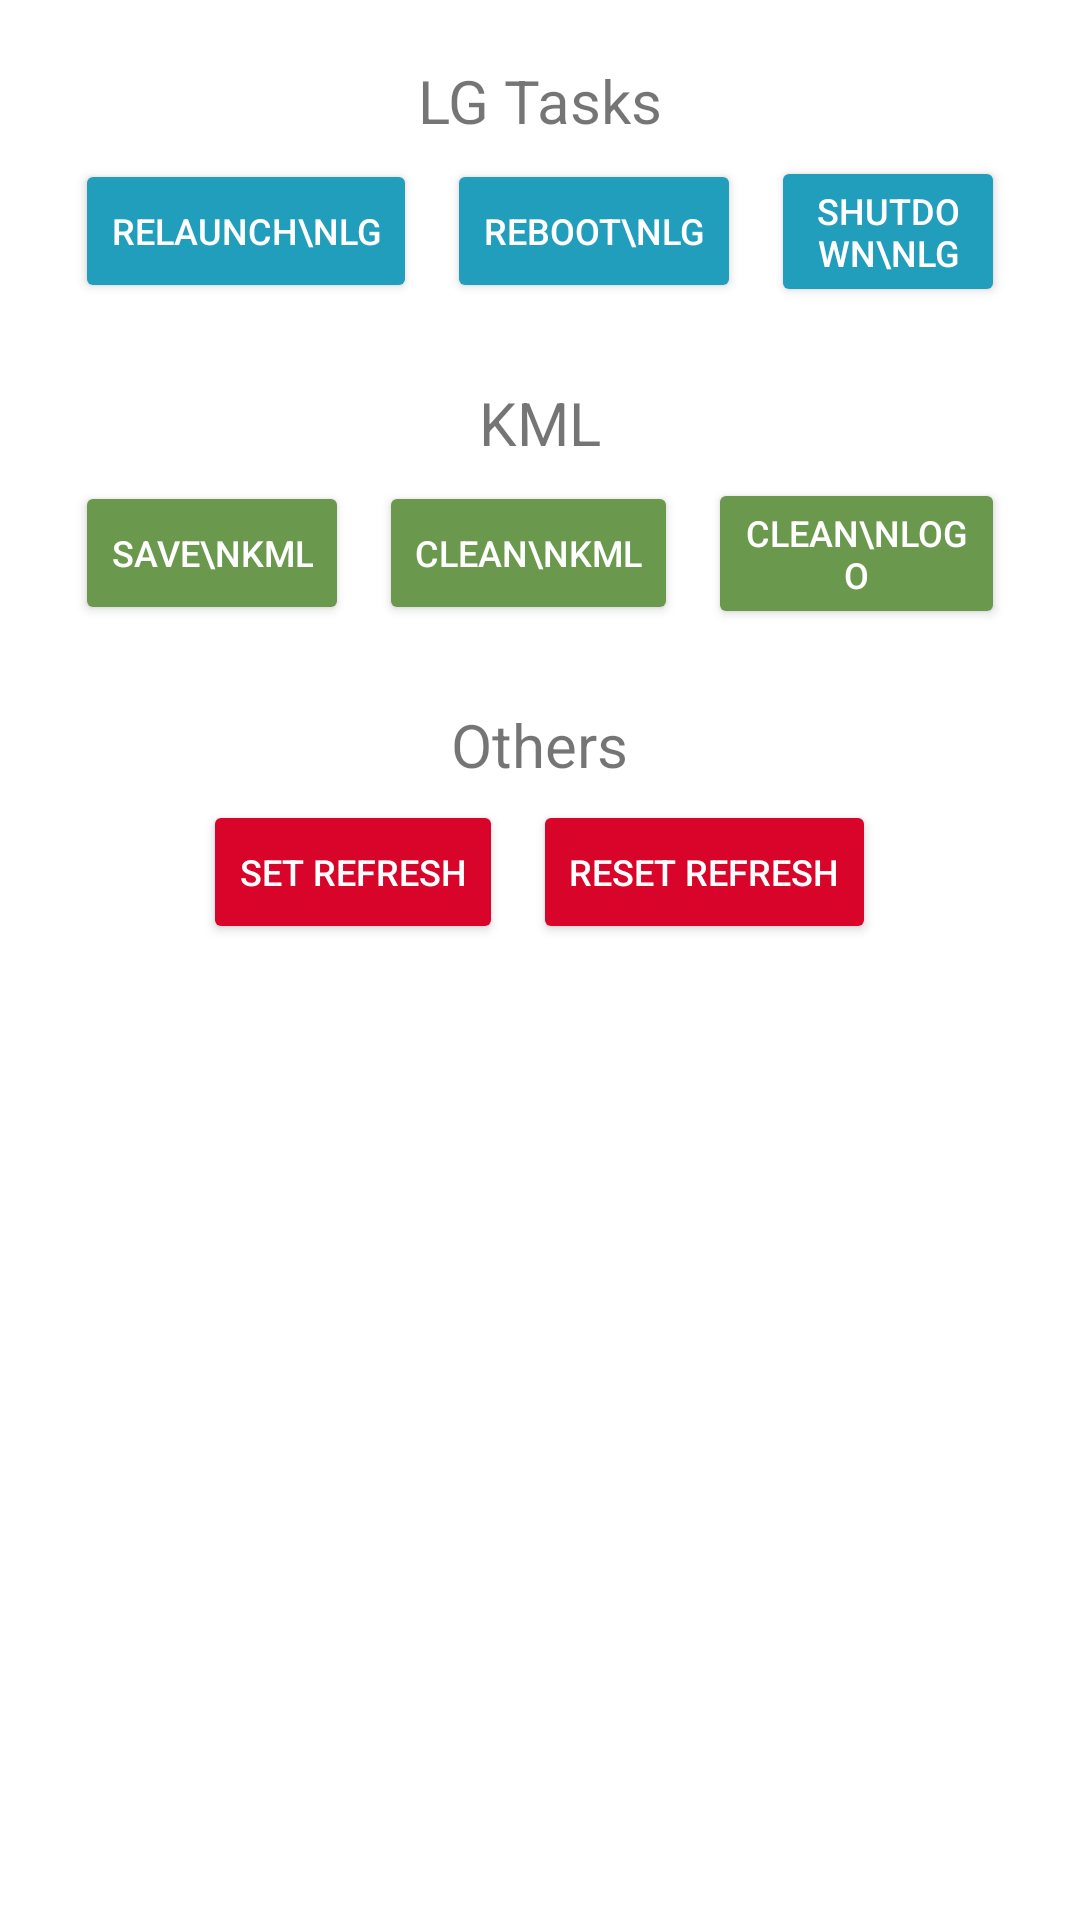

Write the Android layout XML for this screen, with the resource values it uses.
<!-- AndroidManifest.xml: application theme Theme.CarbonDioxideViewer -->
<!-- res/layout/activity_tasks.xml -->
<?xml version="1.0" encoding="utf-8"?>
<androidx.constraintlayout.widget.ConstraintLayout xmlns:android="http://schemas.android.com/apk/res/android"
    xmlns:app="http://schemas.android.com/apk/res-auto"
    xmlns:tools="http://schemas.android.com/tools"
    android:layout_width="match_parent"
    android:layout_height="match_parent"
    tools:context=".Settings.TasksActivity">

    <ProgressBar
        android:id="@+id/progressbar"
        style="?android:attr/progressBarStyleHorizontal"
        android:layout_width="match_parent"
        android:layout_height="wrap_content"
        android:layout_marginHorizontal="5dp"
        android:backgroundTint="@color/white"
        android:indeterminate="true"
        android:indeterminateTint="#1a09d6"
        android:max="100"
        android:visibility="gone"
        app:layout_constraintEnd_toEndOf="parent"
        app:layout_constraintHorizontal_bias="0.473"
        app:layout_constraintStart_toStartOf="parent"
        app:layout_constraintTop_toTopOf="parent" />

    <ScrollView
        android:id="@+id/scrollView2"
        android:layout_width="match_parent"
        android:layout_height="wrap_content"
        android:minHeight="100dp"
        app:layout_constraintEnd_toEndOf="parent"
        app:layout_constraintHorizontal_bias="0.0"
        app:layout_constraintStart_toStartOf="parent"
        app:layout_constraintTop_toTopOf="parent">

        <LinearLayout
            android:layout_width="match_parent"
            android:layout_height="wrap_content"
            android:layout_marginBottom="96dp"
            android:isScrollContainer="true"
            android:orientation="vertical"
            android:padding="10dp"
            app:layout_constraintBottom_toBottomOf="parent"
            app:layout_constraintEnd_toEndOf="parent"
            app:layout_constraintHorizontal_bias="0.0"
            app:layout_constraintStart_toStartOf="parent"
            app:layout_constraintTop_toTopOf="parent"
            app:layout_constraintVertical_bias="0.000">

            <LinearLayout
                android:layout_width="match_parent"
                android:layout_height="wrap_content"
                android:gravity="center"
                android:orientation="vertical"
                android:padding="10dp">

                <TextView
                    android:layout_width="wrap_content"
                    android:layout_height="wrap_content"
                    android:text="LG Tasks"
                    android:textSize="20sp" />

                <LinearLayout
                    android:layout_width="match_parent"
                    android:layout_height="wrap_content"
                    android:gravity="center"
                    android:orientation="horizontal">

                    <Button
                        android:layout_width="wrap_content"
                        android:layout_height="wrap_content"
                        android:layout_margin="5dp"
                        android:backgroundTint="#219ebc"
                        android:maxWidth="120dp"
                        android:onClick="task"
                        android:tag="1"
                        android:text="Relaunch\nLG"
                        android:textColor="@color/white"
                        android:textSize="12sp" />

                    <Button
                        android:layout_width="wrap_content"
                        android:layout_height="wrap_content"
                        android:layout_margin="5dp"
                        android:backgroundTint="#219ebc"
                        android:maxWidth="120dp"
                        android:onClick="task"
                        android:tag="2"
                        android:text="Reboot\nLG"
                        android:textColor="@color/white"
                        android:textSize="12sp" />

                    <Button
                        android:layout_width="wrap_content"
                        android:layout_height="wrap_content"
                        android:layout_margin="5dp"
                        android:backgroundTint="#219ebc"
                        android:maxWidth="120dp"
                        android:onClick="task"
                        android:tag="3"
                        android:text="Shutdown\nLG"
                        android:textColor="@color/white"
                        android:textSize="12sp" />

                </LinearLayout>

            </LinearLayout>

            <LinearLayout
                android:layout_width="match_parent"
                android:layout_height="wrap_content"
                android:gravity="center"
                android:orientation="vertical"
                android:padding="10dp">

                <TextView
                    android:layout_width="wrap_content"
                    android:layout_height="wrap_content"
                    android:text="KML"
                    android:textSize="20sp" />

                <LinearLayout
                    android:layout_width="match_parent"
                    android:layout_height="wrap_content"
                    android:gravity="center"
                    android:orientation="horizontal">

                    <Button
                        android:layout_width="wrap_content"
                        android:layout_height="wrap_content"
                        android:layout_margin="5dp"
                        android:backgroundTint="#6a994e"
                        android:maxWidth="120dp"
                        android:onClick="task"
                        android:tag="4"
                        android:text="Save\nKML"
                        android:textColor="@color/white"
                        android:textSize="12sp" />

                    <Button
                        android:layout_width="wrap_content"
                        android:layout_height="wrap_content"
                        android:layout_margin="5dp"
                        android:backgroundTint="#6a994e"
                        android:maxWidth="120dp"
                        android:onClick="task"
                        android:tag="5"
                        android:text="Clean\nKML"
                        android:textColor="@color/white"
                        android:textSize="12sp" />

                    <Button
                        android:layout_width="wrap_content"
                        android:layout_height="wrap_content"
                        android:layout_margin="5dp"
                        android:backgroundTint="#6a994e"
                        android:maxWidth="120dp"
                        android:onClick="task"
                        android:tag="6"
                        android:text="Clean\nLogo"
                        android:textColor="@color/white"
                        android:textSize="12sp" />

                </LinearLayout>

            </LinearLayout>

            <LinearLayout
                android:layout_width="match_parent"
                android:layout_height="wrap_content"
                android:gravity="center"
                android:orientation="vertical"
                android:padding="10dp">

                <TextView
                    android:layout_width="wrap_content"
                    android:layout_height="wrap_content"
                    android:text="Others"
                    android:textSize="20sp" />

                <LinearLayout
                    android:layout_width="match_parent"
                    android:layout_height="wrap_content"
                    android:gravity="center"
                    android:orientation="horizontal">

                    <Button
                        android:layout_width="wrap_content"
                        android:layout_height="wrap_content"
                        android:layout_margin="5dp"
                        android:backgroundTint="#d90429"
                        android:maxWidth="120dp"
                        android:onClick="task"
                        android:tag="7"
                        android:text="Set Refresh"
                        android:textColor="@color/white"
                        android:textSize="12sp" />

                    <Button
                        android:layout_width="wrap_content"
                        android:layout_height="wrap_content"
                        android:layout_margin="5dp"
                        android:backgroundTint="#d90429"
                        android:maxWidth="120dp"
                        android:onClick="task"
                        android:tag="8"
                        android:text="Reset Refresh"
                        android:textColor="@color/white"
                        android:textSize="12sp" />

                </LinearLayout>

            </LinearLayout>

        </LinearLayout>

    </ScrollView>

</androidx.constraintlayout.widget.ConstraintLayout>
<!-- resources referenced by this layout -->
<resources>
  <style name="Theme.CarbonDioxideViewer" parent="Theme.MaterialComponents.DayNight.DarkActionBar">
          
          <item name="colorPrimary">@color/black</item>
          <item name="colorPrimaryVariant">@color/black</item>
          <item name="colorOnPrimary">@color/white</item>
          
          <item name="colorSecondary">@color/teal_200</item>
          <item name="colorSecondaryVariant">@color/teal_700</item>
          <item name="colorOnSecondary">@color/black</item>
          
          <item name="android:statusBarColor">?attr/colorPrimaryVariant</item>
  
          
          <item name="android:windowAnimationStyle">@style/CustomActivityAnimation</item>
          <item name="materialAlertDialogTheme">@style/AlertDialogTheme</item>
      </style>
  <style name="CustomActivityAnimation" parent="@android:style/Animation.Activity">
          <item name="android:activityOpenEnterAnimation">@anim/slide_in_right</item>
          <item name="android:activityOpenExitAnimation">@anim/slide_out_left</item>
          <item name="android:activityCloseEnterAnimation">@anim/slide_in_left</item>
          <item name="android:activityCloseExitAnimation">@anim/slide_out_right</item>
      </style>
  <style name="AlertDialogTheme" parent="ThemeOverlay.MaterialComponents.Dialog.Alert">
          <item name="buttonBarNegativeButtonStyle">@style/NegativeButtonStyle</item>
          <item name="buttonBarPositiveButtonStyle">@style/PositiveButtonStyle</item>
          <item name="buttonBarNeutralButtonStyle">@style/NeutralButtonStyle</item>
      </style>
  <style name="NegativeButtonStyle" parent="Widget.MaterialComponents.Button.TextButton.Dialog">
          <item name="android:textColor">#f00</item>
      </style>
  <style name="PositiveButtonStyle" parent="Widget.MaterialComponents.Button.TextButton.Dialog">
          <item name="android:textColor">#000</item>
      </style>
  <style name="NeutralButtonStyle" parent="Widget.MaterialComponents.Button.TextButton.Dialog">
          <item name="android:textColor">#00f</item>
      </style>
  <!-- not gathered from this repository: default colours our renderer supplied (Android Studio template values) -->
  <color name="teal_200">#FF03DAC5</color>
  <color name="teal_700">#FF018786</color>
  <color name="black">#FF000000</color>
  <color name="white">#FFFFFFFF</color>
</resources>
